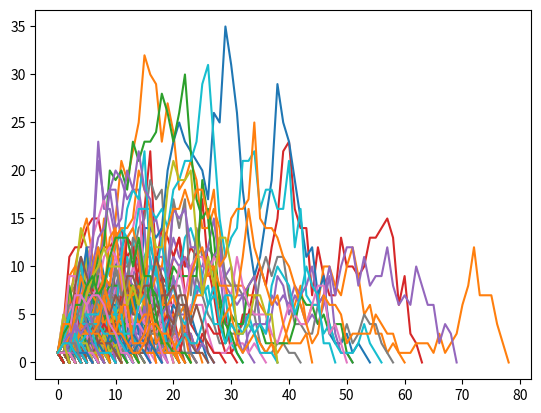

Write the Python code that produced this figure. (Note: this script raises an exception after producing the figure.)
from scipy.stats import binom
from scipy.stats import poisson
import matplotlib.pyplot as plt
import numpy as np
import networkx as nx

simulations = 1000
total_N = []
G = 100

for times in range(simulations):
    N = []
    R = 0.95
    N.append(1)
    for g in range(G-1):
        if int(N[g]) == 0:
            break
        N.append(0)
        for i in range(int(N[g])):
            dist_2 = poisson(R)
            y = dist_2.rvs()
            N[g+1] += y
    plt.plot(N)
    total_N.append(sum(N))
print(sum(total_N) / simulations)
plt.show()

r_sum = 1/(1-0.95)
print(r_sum)

N = 100
m = np.zeros([100,100])
m[1,0] = 1
m[0,1] = 1
node_list = []

for i in range(1,N):
    deg = np.sum(m, axis=1)
    p = deg / np.sum(deg)
    rand = np.random.choice(N, p=p)
    m[rand, i] = 1
    m[i, rand] = 1
    
G = nx.from_numpy_matrix(m)
nx.draw(G)
plt.show()

plt.hist(list(dict(G.degree()).values()))
plt.show()
